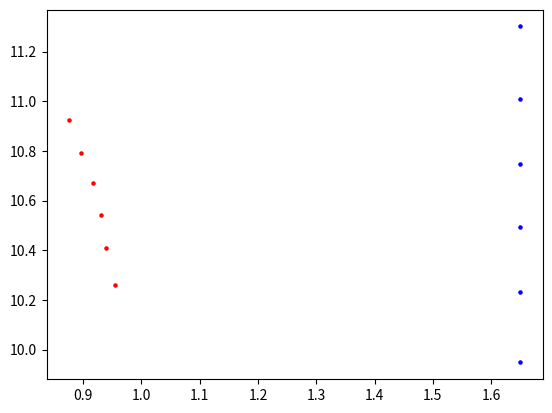

Generate this figure with matplotlib: (Note: this script raises an exception after producing the figure.)
from cmath import isnan
import numpy as np
from scipy.linalg import svd
from scipy.linalg import norm
import matplotlib.pyplot as plt

artificial_points = np.array([[1.65, 9.94840093],
                              [1.65, 10.23237646],
                              [1.65, 10.4924345 ],
                              [1.65, 10.74615764],
                              [1.65, 11.0094627 ],
                              [1.65, 11.3008116 ]])
                              #[1.65, 11.64698793],
                              #[1.65, 12.09489332],
                              #[1.65, 12.74290417],
                              #[1.65, 13.84963052],
                              #[1.52090176, 15.89],
                              #[0.57075711, 15.89],
                              #[0, 12.50058018],
                              #[0, 11.29271486],
                              #[0, 11.00470251],
                              #[0, 10.86964134],
                              #[0, 10.78733403],
                              #[0, 10.72897839],
                              #[0, 10.68302826],
                              #[0, 10.64376766],
                              #[0, 10.60781374],
                              #[0, 10.57273565],
                              #[0, 10.53633282],
                              #[0, 10.49605283]])

real_points = np.array([[0.9540857,  10.25824194],
                        [0.93880573, 10.40969711],
                        [0.93062759, 10.54273792],
                        [0.9164665,  10.66906016],
                        [0.8954029,  10.79308547],
                        [0.87630381, 10.92345475]])
                        #[0.85733249, 11.07108127],
                        #[0.82768721, 11.2433635 ],
                        #[0.79315515, 11.47257944],
                        #[0.74259063, 11.81155571],
                        #[0.66611035, 12.46161889],
                        #[0.56474877, 15.80407675],
                        #[0.20041071, 10.59379966],
                        #[-1.23538431, 15.60101194],
                        #[-1.18528049, 13.43488765],
                        #[0.20041071, 10.59379966],
                        #[-0.93758487, 11.69274922],
                        #[-0.89308986, 11.33137511],
                        #[-0.8647833,  11.06805459],
                        #[-0.83489486, 10.85193033],
                        #[-0.8171046,  10.66495126],
                        #[-0.80306183, 10.48833045],
                        #[-0.7752699,  10.31402775],
                        #[-0.80623863, 10.10282398]])

artificial_points = np.transpose(artificial_points)
real_points = np.transpose(real_points)

def do_icp(refScan_xy, curScan_xy):
    
   
    scanSize = refScan_xy.shape[1]
    cores =  np.zeros((3, scanSize))
    R = np.eye(2,2)
    T = np.eye(2,1)

    curScan_xy2 = curScan_xy




    plt.scatter(curScan_xy2[0,:], curScan_xy2[1,:], c="red", s = 5)
    plt.scatter(refScan_xy[0,:], refScan_xy[1,:], c= "blue", s = 5)
    plt.show()

    for iterations in range(100):
        for i in range(scanSize):
            if (np.isnan(curScan_xy2[0,i]) == False) and (np.isnan(curScan_xy2[1,i]) == False):
                
                distMin = np.inf
                idx = 0
                for j in range(scanSize):
                    if np.isnan(refScan_xy[0,i]) == False and np.isnan(refScan_xy[1,i]) == False:
                        d = np.linalg.norm(refScan_xy[:,j]-curScan_xy2[:,i])
                        if (d < distMin):
                            distMin = d
                            idx = j
                cores[0, i] = i
                cores[1, i] = idx
                cores[2, i] = distMin
        
        for i in range(cores.shape[1]):
            for j in range(cores.shape[1]):
                if (i != j) and ( cores[0, i] + 1 != 0) and ( cores[1, i] + 1 != 0):
                    if cores[1, i] == cores[1, j]:
                        if cores[2, i] <= cores[2,j]:
                            cores[1, j] = 0
                            cores[2, j] = 0
                        else:
                            cores[1, i] = 0
                            cores[2, i] = 0
        
        cntCores = 0
        curMean = np.zeros((2,1))
        refMean = np.zeros((2,1))

        K = np.zeros((2,2))

        for i in range(cores.shape[1]):
            if (cores[0, i] +1 != 0) and (cores[1, i] +1 != 0):
                
                K = K + np.matmul(refScan_xy[:, int(cores[1,i])], np.transpose(curScan_xy2[:, int(cores[0,i])]))
                
                curMean = curMean + curScan_xy2[:, int(cores[0,i])]
                refMean = refMean + refScan_xy[:, int(cores[1,i])]
                cntCores = cntCores + 1
        
        curMean = curMean/cntCores
        refMean = refMean/cntCores


        U, S, V = np.linalg.svd(K)   
        print(K)
        print(U)
        print(V)
        R_temp = np.matmul(U,V)
        R = np.matmul(R_temp,R)

        T_temp = refMean - np.matmul(R_temp,curMean)

        T = T+T_temp

        curScan_xy2_temp = np.matmul(R, curScan_xy)
        curScan_xy2 = curScan_xy2_temp+T

        plt.scatter(curScan_xy2[0,:], curScan_xy2[1,:], c="red")
        plt.scatter(refScan_xy[0,:], refScan_xy[1,:], c= "blue")
        plt.show()

if __name__ == '__main__':
    do_icp(artificial_points, real_points)